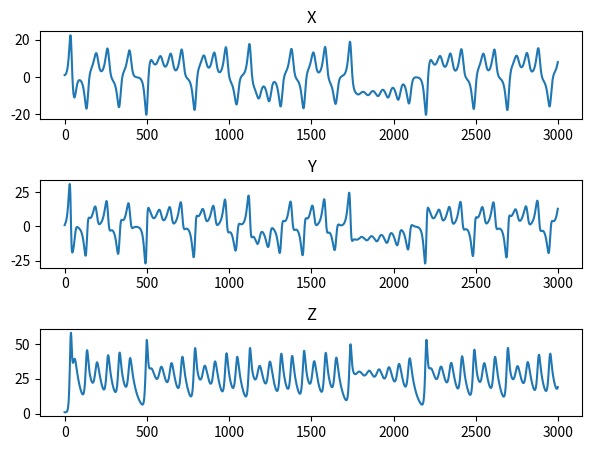

Source code (Python):
import numpy as np
import matplotlib as mpl
import matplotlib.pyplot as plt
from mpl_toolkits.mplot3d import Axes3D
# from random import random

fig = plt.figure("Lorenz Attractor")
fig2 = plt.figure("Three axes", figsize=(7, 5))
ax = Axes3D(fig)

o = 10
p = 30
b = 8 / 3  # 10, 28

x_, y_, z_, n = [], [], [], []
x1 = 1
y1 = 1
z1 = 1


def generate(x, y, z):
    dt = 0.01
    dx = o * (y - x) * dt
    dy = (p*x - x*z - y) * dt
    dz = (x*y - b*z) * dt
    return x + dx, y + dy, z + dz


for i in range(3000):
    x_.append(x1)
    y_.append(y1)
    z_.append(z1)
    n.append(i)
    x1, y1, z1 = generate(x1, y1, z1)


x_ = np.array(x_)
y_ = np.array(y_)
z_ = np.array(z_)

# ax.plot(x_[i:i + 2], y_[i:i + 2], z_[i:i + 2], color=cols[i % 6])
ax.plot(x_, y_, z_, c='b')

plt.subplot(3, 1, 1)
plt.plot(n, x_)
plt.title("X")
plt.subplot(3, 1, 2)
plt.plot(n, y_)
plt.title("Y")
plt.subplot(3, 1, 3)
plt.plot(n, z_)
plt.title("Z")
plt.subplots_adjust(hspace=0.7)
plt.show()
